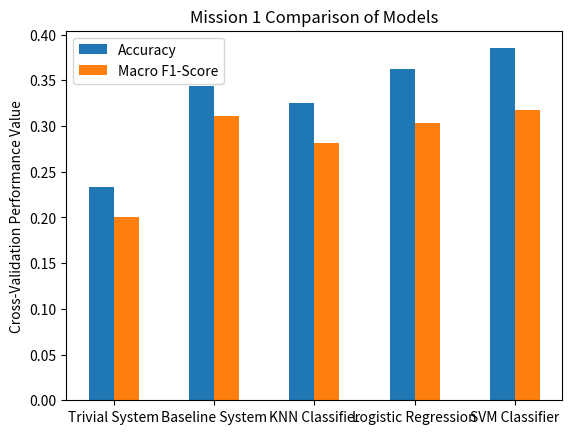
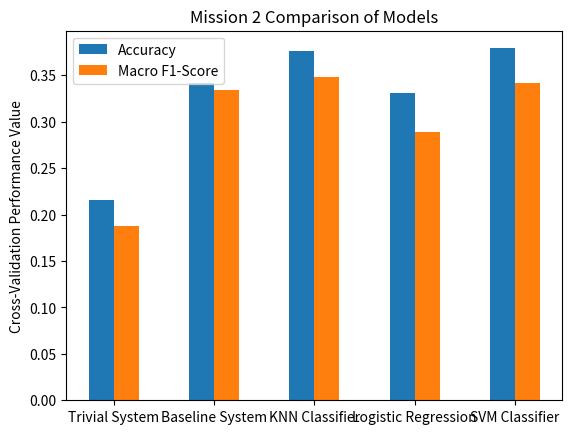
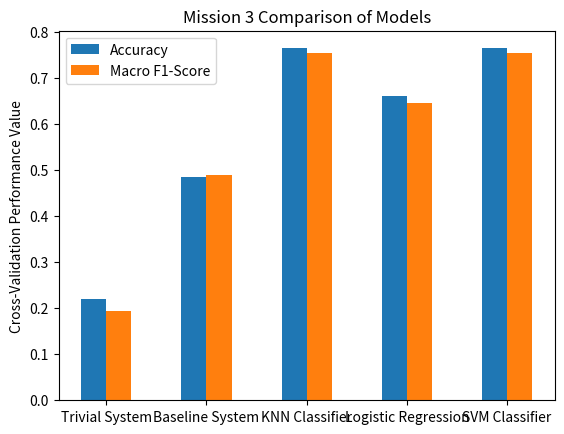

Write Python code to recreate these figures, in order.
"""Script for comparing performance of models."""


import numpy as np
import matplotlib.pyplot as plt


# dictionaries mapping mission, mode, and metric keys to their full names:
mission_names = {
    "mission1": "Mission 1",
    "mission2": "Mission 2",
    "mission3": "Mission 3"
}
model_names = {
    "trivial": "Trivial System",
    "baseline": "Baseline System",
    "knn": "KNN Classifier",
    "logistic": "Logistic Regression",
    "svm": "SVM Classifier"
}
metric_names = {
    "accuracy": "Accuracy",
    "macro_f1": "Macro F1-Score"
}


# mission 1 cross-validation performance metrics:
mission1_metrics = {
    "trivial": {
        "accuracy": 0.233,
        "macro_f1": 0.201
    },
    "baseline": {
        "accuracy": 0.344,
        "macro_f1": 0.311
    },
    "knn": {
        "accuracy": 0.325,
        "macro_f1": 0.281
    },
    "logistic": {
        "accuracy": 0.362,
        "macro_f1": 0.303
    },
    "svm": {
        "accuracy": 0.385,
        "macro_f1": 0.317
    }
}

# mission 2 cross-validation performance metrics:
mission2_metrics = {
    "trivial": {
        "accuracy": 0.216,
        "macro_f1": 0.188
    },
    "baseline": {
        "accuracy": 0.342,
        "macro_f1": 0.334
    },
    "knn": {
        "accuracy": 0.376,
        "macro_f1": 0.348
    },
    "logistic": {
        "accuracy": 0.331,
        "macro_f1": 0.289
    },
    "svm": {
        "accuracy": 0.379,
        "macro_f1": 0.342
    }
}

# mission 3 cross-validation performance metrics:
mission3_metrics = {
    "trivial": {
        "accuracy": 0.220,
        "macro_f1": 0.193
    },
    "baseline": {
        "accuracy": 0.486,
        "macro_f1": 0.490
    },
    "knn": {
        "accuracy": 0.765,
        "macro_f1": 0.754
    },
    "logistic": {
        "accuracy": 0.661,
        "macro_f1": 0.647
    },
    "svm": {
        "accuracy": 0.765,
        "macro_f1": 0.754
    }
}

# combine all missions into a single dictionary for convenience:
all_metrics = {
    "mission1": mission1_metrics,
    "mission2": mission2_metrics,
    "mission3": mission3_metrics
}


# plot bar graphs:
bar_width = 0.25
fig_num = 1
for mission in all_metrics.keys():
    # cross-validation metrics for current mission:
    metrics_mission = all_metrics[mission]
    n_models = len(list(metrics_mission.keys()))

    # get list of model keys and their full names, in same order as the lists in the metrics dictionary below:
    models = []
    model_names_plot = []
    for model in metrics_mission.keys():
        models.append(model)
        model_names_plot.append(model_names[model])
    # build dictionary of metrics, where metrics[metric_name] = list of metric_name values for all models:
    metrics = {}
    metric_types = list(metrics_mission[list(metrics_mission.keys())[0]].keys())
    for metric_type in metric_types:
        metric_values = []
        for model in metrics_mission.keys():
            metric_values.append(metrics_mission[model][metric_type])
        metrics[metric_type] = metric_values

    # setup positions of bars:
    bar_pos = {}
    k = 0
    for metric_type in metric_types:
        bar_pos[metric_type] = np.arange(n_models) + k * bar_width
        k += 1

    # plot all metrics on same plot:
    fig = plt.subplots()
    for metric_type in metric_types:
        plt.bar(bar_pos[metric_type], metrics[metric_type], width=bar_width, align="edge",
                label=metric_names[metric_type])
    # label bars by model (more accurately, groups of bars):
    plt.xticks(np.arange(n_models) + 0.5*len(metrics)*bar_width, model_names_plot)
    # annotate plot:
    plt.title(mission_names[mission] + " Comparison of Models")
    plt.ylabel("Cross-Validation Performance Value")
    plt.legend()


# show plots:
plt.show()

